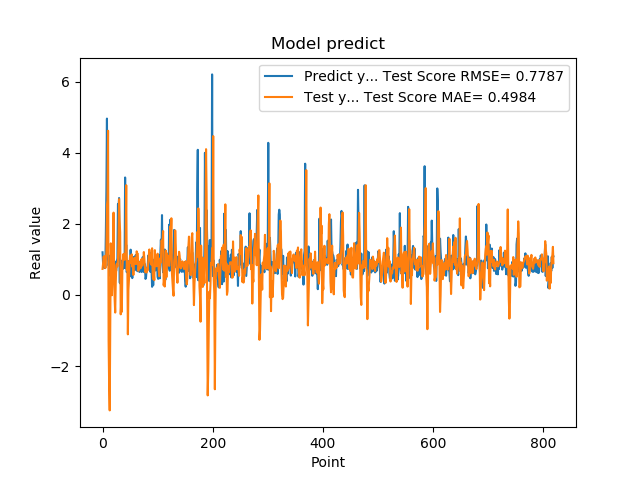

The table this chart was drawn from, first rows:
1.201630949974060059e+00, 7.336608551327519212e-01
8.802530169486999512e-01, 8.888637446345908355e-01
8.531429767608642578e-01, 1.081501883953776000e+00
7.591750025749206543e-01, 9.976069586224808328e-01
1.005007982254028320e+00, 1.091823924942437296e+00
7.687720060348510742e-01, 7.564005480851208052e-01
1.740013241767883301e+00, 9.877135191733498187e-01
2.913533687591552734e+00, 1.206542901341316254e+00
4.963075160980224609e+00, 2.521089073300200489e+00
1.471215128898620605e+00, 2.666898288535605399e+00
1.000648975372314453e+00, 4.620444078499881257e+00
8.220189809799194336e-01, -1.287072429977462740e+00
9.362199902534482643e-01, -2.554772620754463208e+00
5.486897230148315430e-01, -3.246948489736155352e+00
1.111255049705505371e+00, -8.540280810456192251e-01
7.148039937019348145e-01, 1.453503542249427793e+00
1.052167057991027832e+00, 1.028820014909120450e+00
8.955980539321898304e-01, -7.738529853279657936e-03
7.769405245780944824e-01, 5.614477009849085931e-01
5.699509978294372559e-01, 8.641637321126502957e-01
8.244060277938842773e-01, 2.317766323876478296e+00
5.800840258598327637e-01, 5.011563906312130889e-01
9.488009810447691761e-01, -1.278034872782006781e-01
7.918390035629272461e-01, -4.945500507155521364e-01
6.937990188598632812e-01, 3.474292305155310956e-01
6.834830045700073242e-01, 8.307543146575074866e-01
9.433320164680479847e-01, 8.779596834513152537e-01
1.032713770866394043e+00, 8.009349350108369014e-01
2.556216001510620117e+00, 9.986826158979071888e-01
2.464895963668823242e+00, 1.502464385423790016e+00
2.728049993515014204e+00, 2.696690464531173337e+00
3.558506965637206476e-01, 2.099708187905952705e+00
3.262020051479339600e-01, 1.758702307832565870e+00
3.781589865684509277e-01, -5.443038481486455193e-01
6.306380033493041992e-01, -1.985078672699338853e-01
8.854129910469055176e-01, -4.742654746781143626e-01
9.743152856826782227e-01, 7.315392692153626086e-01
7.307389974594116211e-01, 1.001990768484048111e+00
9.521890282630921520e-01, 1.154474977766331234e+00
1.011654973030090332e+00, 9.877748781709638770e-01
7.643579840660095215e-01, 1.141199351686807972e+00
3.306220054626464844e+00, 1.003459734794274638e+00
7.543110251426696777e-01, 1.489890893888124568e+00
1.409499049186706321e+00, 3.088606899231947978e+00
6.401469707489013672e-01, 7.111132016731307459e-01
8.640019893646240234e-01, 9.613750583925014803e-01
8.469420075416564941e-01, -1.107394910307956559e+00
7.976629734039306641e-01, 1.515714143746352549e-01
9.555831551551821068e-01, 4.358243921403235910e-01
9.546210169792175293e-01, 9.122697682520173323e-01
5.251880288124084473e-01, 1.103630562272648552e+00
1.275226235389709695e+00, 1.009557253117429720e+00
8.355640172958374023e-01, 8.990056441531322218e-01
7.640249729156494141e-01, 1.144021062803485922e+00
4.752210080623626154e-01, 7.943481304529630416e-01
7.414129972457885742e-01, 9.182663962996617801e-01
1.069700956344604492e+00, 5.631908063456123603e-01
7.892770171165466309e-01, 9.855716989814431450e-01
6.914690136909484863e-01, 1.048730809008770581e+00
7.093830108642578125e-01, 9.506008296877677122e-01
1.115731000900268555e+00, 8.734281112450560380e-01
... 759 more rows
